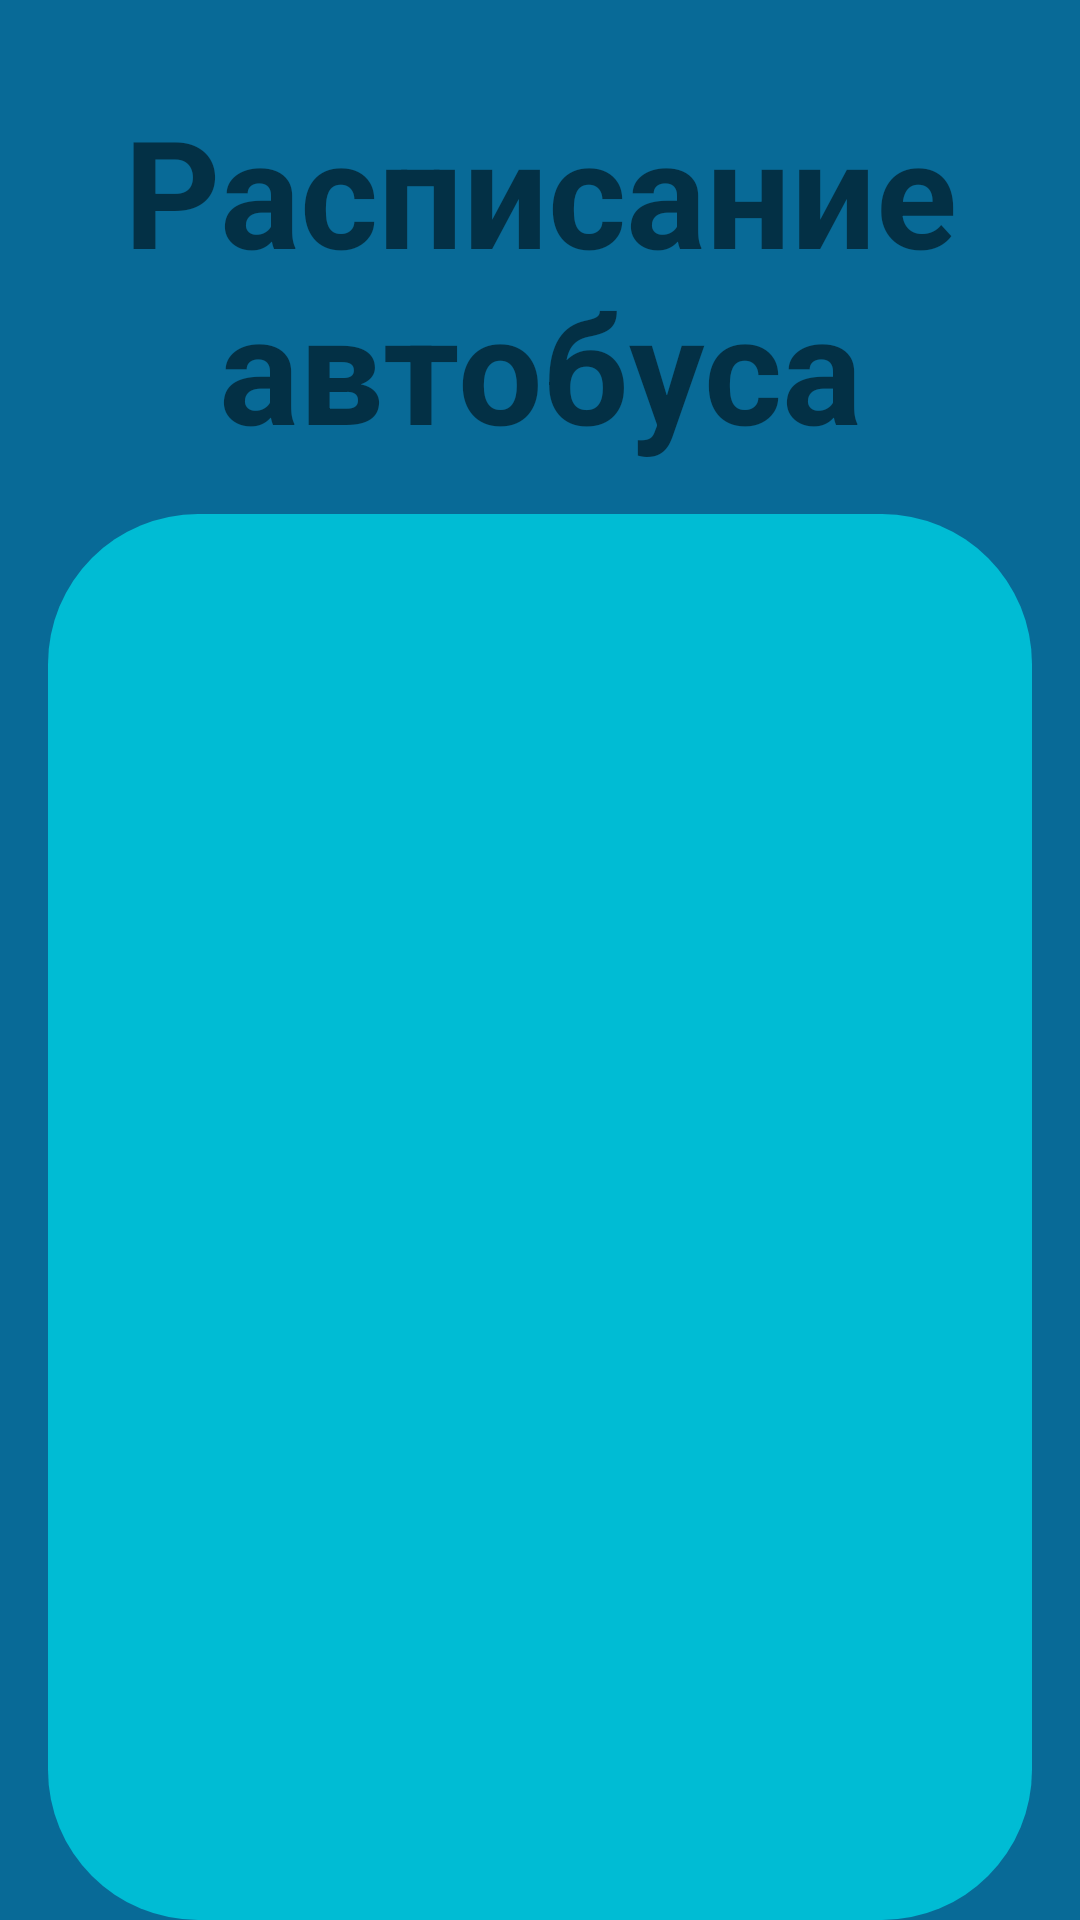

Here is an Android app screen rendered from its layout file. Give the layout XML and the strings, colors and styles it references.
<!-- AndroidManifest.xml: application theme Theme.Frpntend -->
<!-- res/layout/activity_bus.xml -->
<?xml version="1.0" encoding="utf-8"?>
<androidx.constraintlayout.widget.ConstraintLayout xmlns:android="http://schemas.android.com/apk/res/android"
    xmlns:app="http://schemas.android.com/apk/res-auto"
    xmlns:tools="http://schemas.android.com/tools"
    android:layout_width="match_parent"
    android:layout_height="match_parent"
    android:background="#086A97">


    <TextView
        android:id="@+id/textView"
        android:layout_width="wrap_content"
        android:layout_height="wrap_content"
        android:layout_marginTop="30dp"
        android:text="Расписание автобуса"
        android:textAlignment="center"
        android:textSize="50sp"
        android:textStyle="bold"
        app:layout_constraintEnd_toEndOf="parent"
        app:layout_constraintHorizontal_bias="0.5"
        app:layout_constraintStart_toStartOf="parent"
        app:layout_constraintTop_toTopOf="parent" />

    <androidx.recyclerview.widget.RecyclerView
        android:id="@+id/recycler_bus"
        android:layout_width="0dp"
        android:layout_height="0dp"
        android:layout_marginStart="16dp"
        android:layout_marginTop="16dp"
        android:layout_marginEnd="16dp"
        android:background="@drawable/ic_recycler_back"
        app:layout_constraintBottom_toBottomOf="parent"
        app:layout_constraintEnd_toEndOf="parent"
        app:layout_constraintHorizontal_bias="0.0"
        app:layout_constraintStart_toStartOf="parent"
        app:layout_constraintTop_toBottomOf="@+id/textView"
        app:layout_constraintVertical_bias="1.0">

    </androidx.recyclerview.widget.RecyclerView>

</androidx.constraintlayout.widget.ConstraintLayout>
<!-- resources referenced by this layout -->
<resources>
  <!-- drawable ic_recycler_back (drawable-v24) -->
  <?xml version="1.0" encoding="utf-8"?>
  <shape xmlns:android="http://schemas.android.com/apk/res/android"
      android:shape="rectangle">
    <solid android:color="#00BCD4" />
    <corners android:bottomRightRadius="50dp"
        android:bottomLeftRadius="50dp"
        android:topRightRadius="50dp"
        android:topLeftRadius="50dp"/>
  </shape>
  <style name="Theme.Frpntend" parent="Theme.MaterialComponents.DayNight.DarkActionBar">
          
          <item name="colorPrimary">@color/purple_500</item>
          <item name="colorPrimaryVariant">@color/purple_700</item>
          <item name="colorOnPrimary">@color/white</item>
          
          <item name="colorSecondary">@color/teal_200</item>
          <item name="colorSecondaryVariant">@color/teal_700</item>
          <item name="colorOnSecondary">@color/black</item>
          
          <item name="android:statusBarColor" tools:targetApi="l">?attr/colorPrimaryVariant</item>
          
      </style>
  <!-- not gathered from this repository: default colours our renderer supplied (Android Studio template values) -->
  <color name="purple_500">#FF6200EE</color>
  <color name="purple_700">#FF3700B3</color>
  <color name="teal_200">#FF03DAC5</color>
  <color name="teal_700">#FF018786</color>
  <color name="black">#FF000000</color>
  <color name="white">#FFFFFFFF</color>
</resources>
